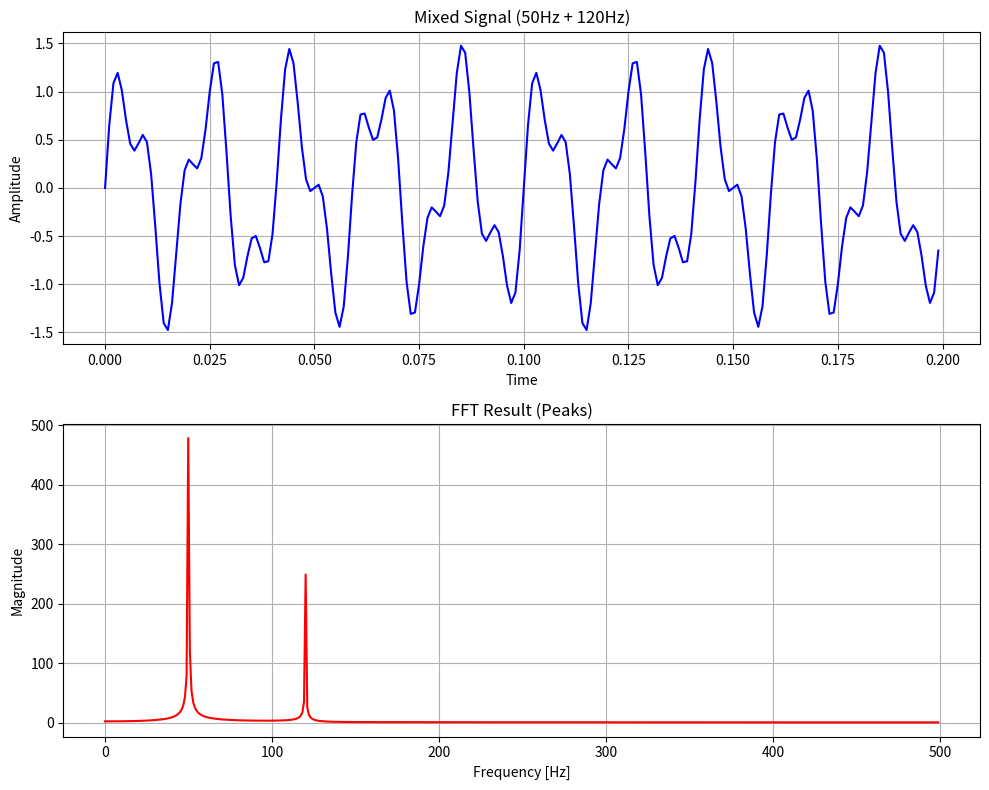

Source code (Python):
import math
import matplotlib.pyplot as plt
import numpy as np
import time



def FFT_merge(even, odd):
    N = len(even) * 2
    #FFT는 항상 2의 거듭제곱으로 쪼개짐
    #정렬과 다르게 미리 N칸짜리 배열을 만들어둠
    result = [0.0] * N
    for k in range(N //2): #대칭성을 이용 절반만 돌아도 OK
        #k는 찾고싶은 주파수의 번호
        #k가 증가함에 따라 시간신호 길이의 1/k주기를 가짐
        #나이퀴스트 주파수까지 늘어나고 줄어들며 대칭성을 가짐

        #회전인자
        #정렬에서의 크기비교와 대응되는 값이며,
        #현재 인덱스 k에 해당하는 회전각도를 만든다
        theta = -2 * math.pi * k / N
        twiddle = complex(math.cos(theta), math.sin(theta))
        #내장함수 오일러공식

        T = twiddle * odd[k] #홀수배열값에 회전값 곱해주기

        result[k] = even[k] + T
        #앞부분 절반 주파수성분 결정

        result[k + (N // 2)] = even[k] - T
        #뒷부분 절반 주파수 성분 결정 (대칭성 이용)

    return result

def my_FFT(x):
    if len(x) <= 1: #분할 종료조건(정렬과 동일)
        return x

    even = my_FFT(x[0::2]) #0부터 2칸식 건너뜀 (짝수 인덱스)
    odd = my_FFT(x[1::2]) #(홀수 인덱스)

    return FFT_merge(even, odd)

#시물레이션 데이터 생성
N = 1024 #2의 거듭제곱 형태
fs = 1000  # 샘플링 주파수(1초에 1000번)
t = np.linspace(0, (N-1)/fs, N) #0~1초 시간축 생성
#linspace 일정한 간격으로 나누는 함수

sig50 = np.sin(2 * np.pi * 50 * t)
sig120 = 0.5 * np.sin(2 * np.pi * 120 * t)
x = sig50 + sig120
# 50Hz와 120Hz의 신호를 생성 ( 120Hz는 크기가 절반)


start = time.time()
my_result = np.array(my_FFT(list(x)))  #FFT호출
my_time = time.time() - start


#시각적 구현
plt.figure(figsize=(10, 8))

plt.subplot(2, 1, 1) # 2행 1열 1번째 (두개를 비교하기위해)
plt.plot(t[:200], x[:200], color='blue')
#너무 촘촘하지 않게
plt.title("Mixed Signal (50Hz + 120Hz)")
plt.xlabel("Time")                       #x축 시간
plt.ylabel("Amplitude")                  #y축 진폭
plt.grid(True)                           #그리드 표시

#FFT변환
freqs = np.fft.fftfreq(N, 1/fs) #주파수 눈금계산
plt.subplot(2, 1, 2)
signal = np.abs(my_result) #절댓값으로 크기만 비교
plt.plot(freqs[:N//2], signal[:N//2], color='red')

plt.title("FFT Result (Peaks)")
plt.xlabel("Frequency [Hz]")             #x축 주파수
plt.ylabel("Magnitude")                  #y축 크기
plt.grid(True)                           #그리드 표시

plt.tight_layout()
plt.show()
